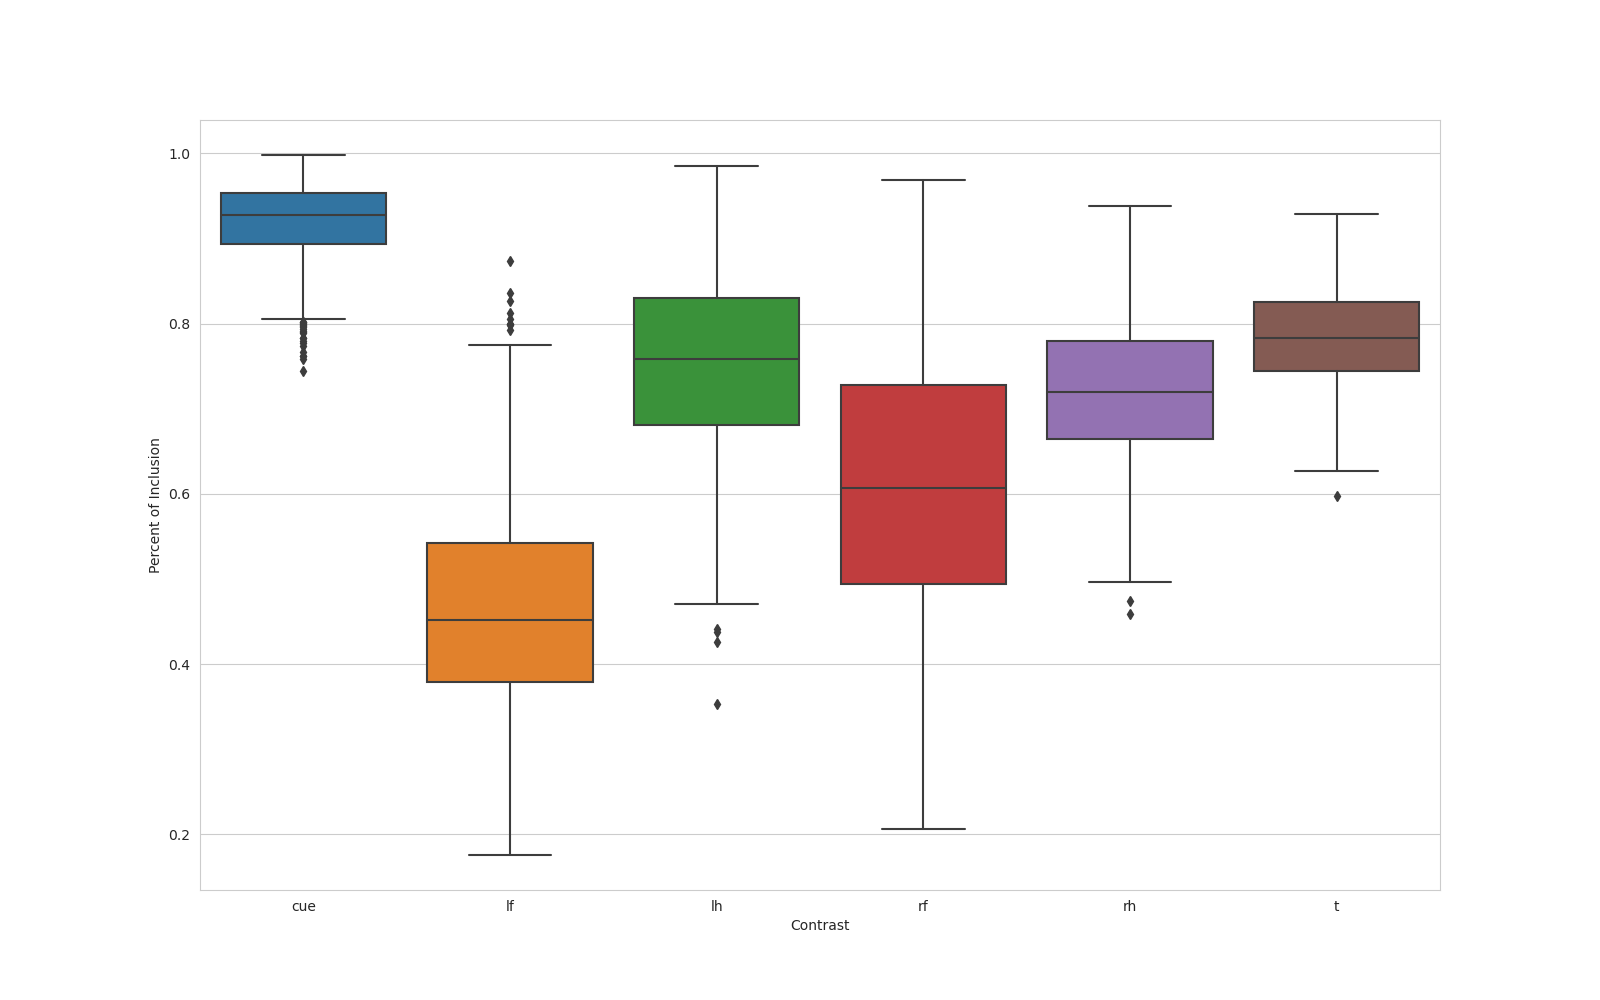

The data file committed next to this chart (first rows):
, name, contrast, percent_overlap
0, n_1000_contrast_cue, cue, 0.8725
1, n_1000_contrast_lf, lf, 0.3881
2, n_1000_contrast_lh, lh, 0.7923
3, n_1000_contrast_rf, rf, 0.351
4, n_1000_contrast_rh, rh, 0.7717
5, n_1000_contrast_t, t, 0.7505
6, n_100_contrast_cue, cue, 0.8731
7, n_100_contrast_lf, lf, 0.5898
8, n_100_contrast_lh, lh, 0.4996
9, n_100_contrast_rf, rf, 0.9238
10, n_100_contrast_rh, rh, 0.8211
11, n_100_contrast_t, t, 0.8479
12, n_101_contrast_cue, cue, 0.8855
13, n_101_contrast_lf, lf, 0.4132
14, n_101_contrast_lh, lh, 0.8143
15, n_101_contrast_rf, rf, 0.6091
16, n_101_contrast_rh, rh, 0.8757
17, n_101_contrast_t, t, 0.8109
18, n_102_contrast_cue, cue, 0.8314
19, n_102_contrast_lf, lf, 0.3463
20, n_102_contrast_lh, lh, 0.6404
21, n_102_contrast_rf, rf, 0.5657
22, n_102_contrast_rh, rh, 0.7605
23, n_102_contrast_t, t, 0.8056
24, n_103_contrast_cue, cue, 0.9641
25, n_103_contrast_lf, lf, 0.3469
26, n_103_contrast_lh, lh, 0.6668
27, n_103_contrast_rf, rf, 0.5658
28, n_103_contrast_rh, rh, 0.7335
29, n_103_contrast_t, t, 0.699
30, n_104_contrast_cue, cue, 0.9007
31, n_104_contrast_lf, lf, 0.3911
32, n_104_contrast_lh, lh, 0.6423
33, n_104_contrast_rf, rf, 0.4544
34, n_104_contrast_rh, rh, 0.7003
35, n_104_contrast_t, t, 0.6802
36, n_105_contrast_cue, cue, 0.9647
37, n_105_contrast_lf, lf, 0.5362
38, n_105_contrast_lh, lh, 0.9298
39, n_105_contrast_rf, rf, 0.4756
40, n_105_contrast_rh, rh, 0.6574
41, n_105_contrast_t, t, 0.834
42, n_106_contrast_cue, cue, 0.8674
43, n_106_contrast_lf, lf, 0.2944
44, n_106_contrast_lh, lh, 0.776
45, n_106_contrast_rf, rf, 0.3643
46, n_106_contrast_rh, rh, 0.6811
47, n_106_contrast_t, t, 0.7232
48, n_107_contrast_cue, cue, 0.9478
49, n_107_contrast_lf, lf, 0.3676
50, n_107_contrast_lh, lh, 0.8534
51, n_107_contrast_rf, rf, 0.5899
52, n_107_contrast_rh, rh, 0.7555
53, n_107_contrast_t, t, 0.8097
54, n_108_contrast_cue, cue, 0.9445
55, n_108_contrast_lf, lf, 0.4891
56, n_108_contrast_lh, lh, 0.8019
57, n_108_contrast_rf, rf, 0.5964
58, n_108_contrast_rh, rh, 0.7098
59, n_108_contrast_t, t, 0.7975
... 5,940 more rows
